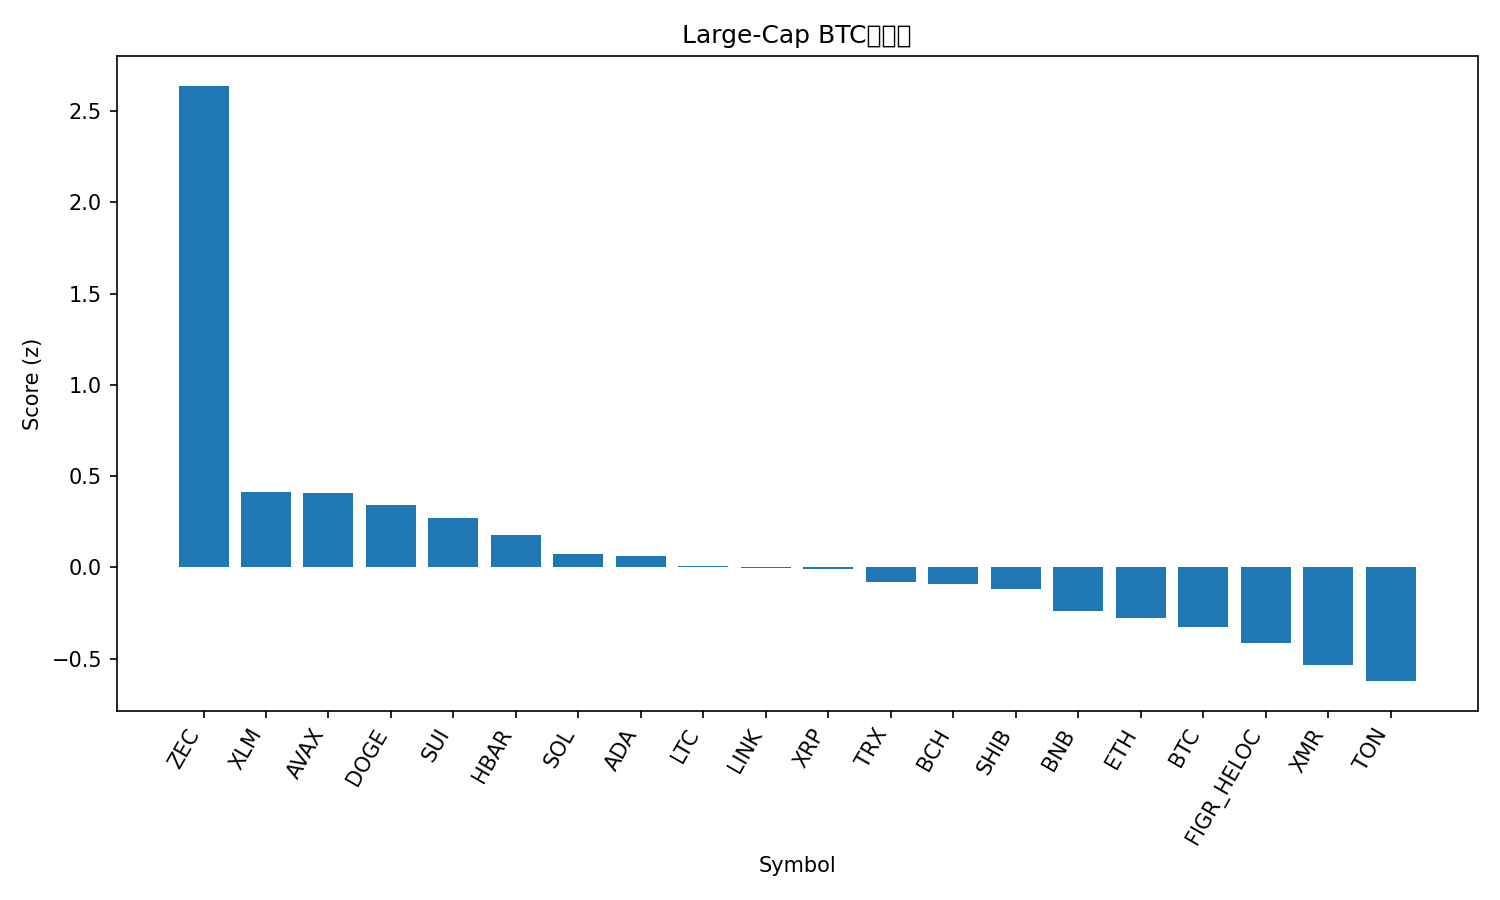

Source data for this figure (header and first rows):
rank, name, symbol, price_btc, price_usd, pct_1h_btc, pct_24h_btc, pct_7d_btc, market_cap_rank, market_cap_usd, volume_usd, score
1, Zcash, ZEC, 0.004523, 470.6, 2.074, 25.31, 58.7, 26, 7723708781, 1705460202, 2.638
2, Stellar, XLM, 2.63e-06, 0.2737, 1.956, -2.799, -9.537, 24, 8783267093, 340419638, 0.4143
3, Avalanche, AVAX, 0.0001574, 16.37, 1.99, -2.959, -11.59, 31, 6997051565, 820976042, 0.4044
4, Dogecoin, DOGE, 1.58e-06, 0.1641, 1.776, -2.371, -10.13, 10, 24922515048, 3681520463, 0.3402
5, Sui, SUI, 1.948e-05, 2.03, 2.024, -5.266, -14.82, 28, 7460914591, 1590445961, 0.2689
6, Hedera, HBAR, 1.66e-06, 0.1726, 1.523, -2.828, -10.14, 30, 7325301257, 437168524, 0.1775
7, Solana, SOL, 0.001528, 158.9, 1.733, -6.488, -13.82, 6, 87793969745, 10032878706, 0.07024
8, Cardano, ADA, 5.18e-06, 0.5388, 1.433, -3.933, -11.37, 11, 19726690381, 1794929991, 0.06066
9, Litecoin, LTC, 0.0008332, 86.65, 1.254, -3.908, -7.249, 32, 6633463595, 1030637963, 0.005995
10, Chainlink, LINK, 0.0001421, 14.77, 1.426, -5.065, -11.49, 16, 10292999229, 1385907548, -0.005233
11, XRP, XRP, 2.172e-05, 2.26, 1.119, -3.161, -6.103, 4, 135869982242, 6830911269, -0.007098
12, TRON, TRX, 2.68e-06, 0.279, 0.6968, -1.9, 2.891, 9, 26423109746, 1678475890, -0.08301
13, Bitcoin Cash, BCH, 0.004767, 495.7, 0.8173, -2.333, -2.003, 18, 9893250552, 383665283, -0.09133
14, Shiba Inu, SHIB, 8.6258e-11, 8.97e-06, 0.9658, -3.655, -5.423, 34, 5286221757, 252515729, -0.1164
15, BNB, BNB, 0.009124, 948.7, 0.855, -4.499, -7.934, 5, 130531273582, 4084922953, -0.2397
16, Ethereum, ETH, 0.03358, 3492, 0.4996, -2.766, -6.81, 2, 421401445308, 50941884613, -0.2799
17, Bitcoin, BTC, 1.0, 104010, 0.0, 0.0, 0.0, 1, 2074867881796, 82146305693, -0.3257
18, Figure Heloc, FIGR_HELOC, 9.61e-06, 1.005, 0.0, 2.886, -19.33, 13, 13456883263, 12529923, -0.4147
19, Monero, XMR, 0.003275, 340.6, -0.7168, 2.63, 8.756, 33, 6296895762, 225084741, -0.5356
20, Toncoin, TON, 1.883e-05, 1.96, 0.4128, -7.846, -4.469, 36, 4868593440, 276917957, -0.6236
21, Hyperliquid, HYPE, 0.0003566, 37.08, -1.66, -6.022, -14.33, 17, 10042547846, 846420286, -1.72
